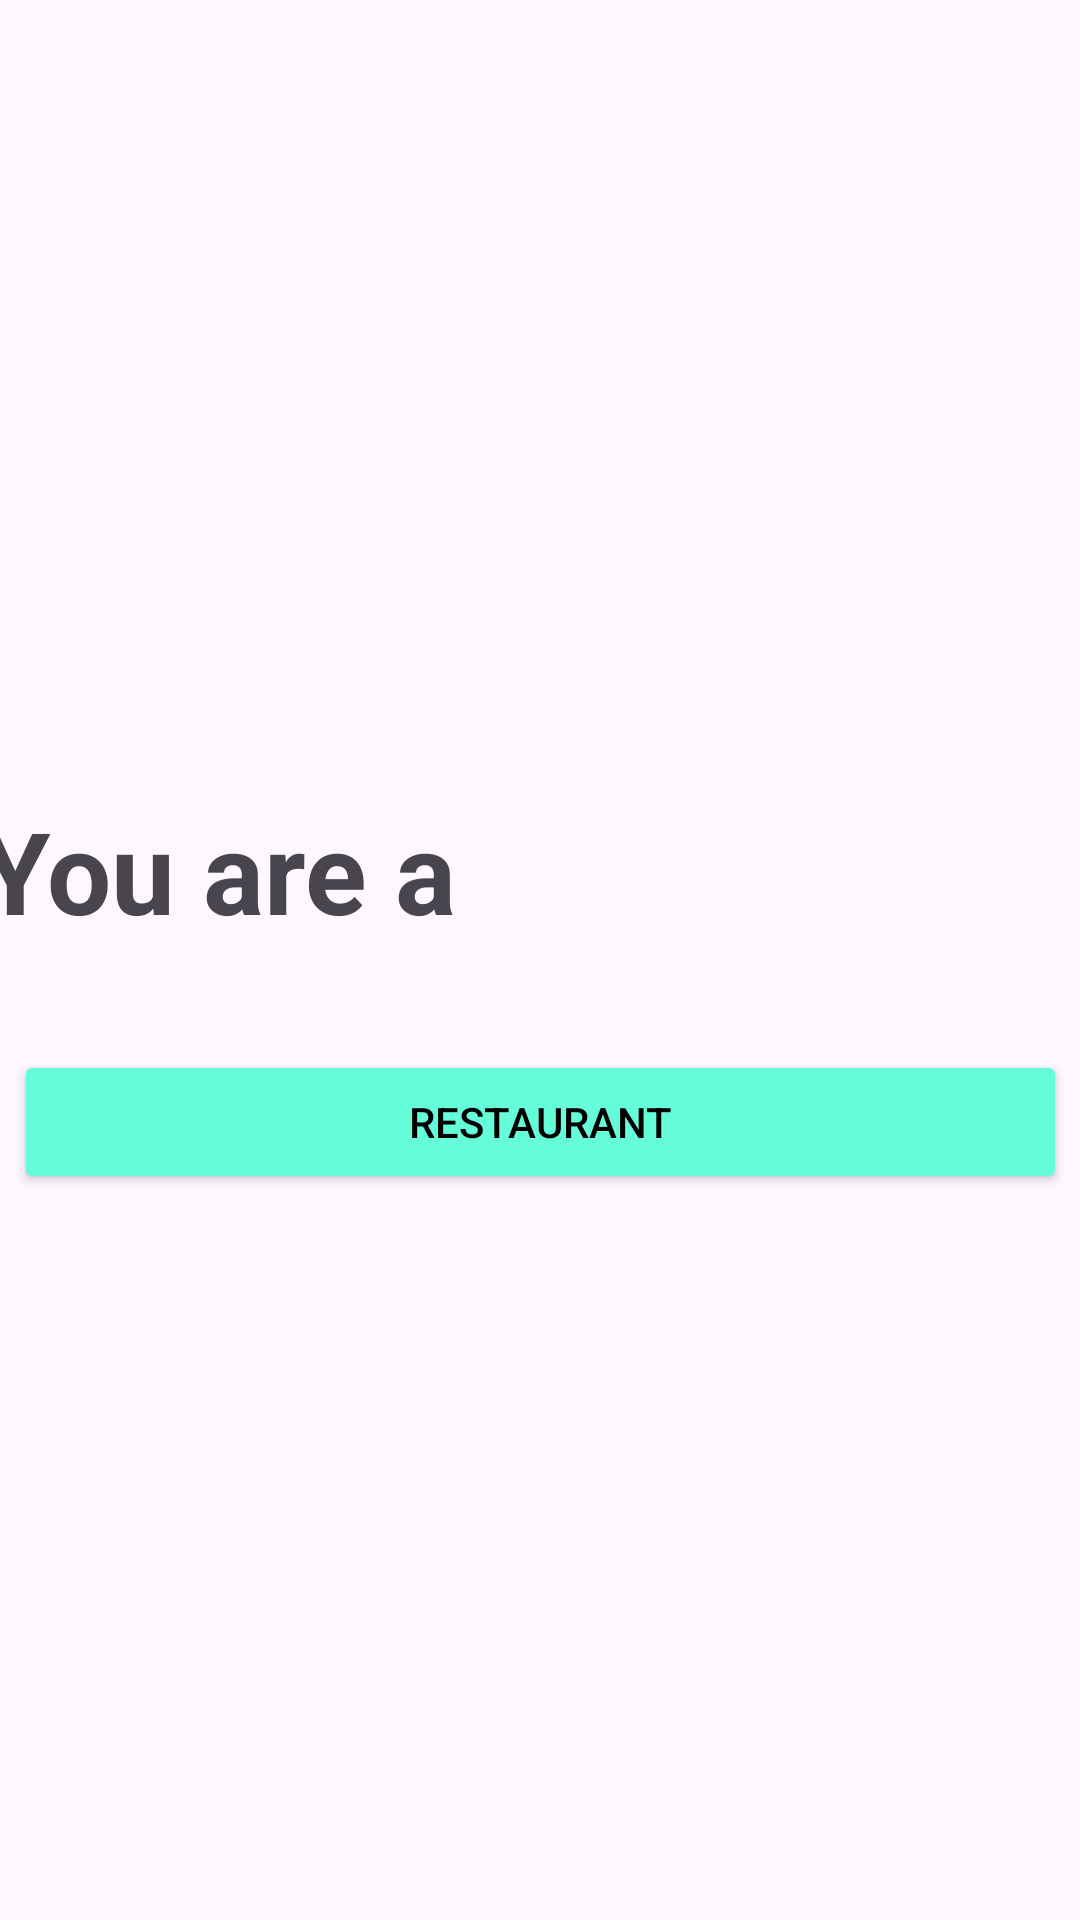

Here is an Android app screen rendered from its layout file. Give the layout XML and the strings, colors and styles it references.
<!-- AndroidManifest.xml: application theme Theme.RestaurantXML -->
<!-- res/layout/fragment_start.xml -->
<?xml version="1.0" encoding="utf-8"?>
<androidx.constraintlayout.widget.ConstraintLayout xmlns:android="http://schemas.android.com/apk/res/android"
    xmlns:app="http://schemas.android.com/apk/res-auto"
    xmlns:tools="http://schemas.android.com/tools"
    android:layout_width="match_parent"
    android:layout_height="match_parent"
    tools:context=".StartFragment">


    <Button
        android:id="@+id/restaurant_button"
        android:layout_width="351dp"
        android:layout_height="wrap_content"
        android:layout_marginTop="350dp"
        android:backgroundTint="#64FCD9"
        android:onClick="goToRestaurant"
        android:text="Restaurant"
        android:textColor="@color/black"
        app:layout_constraintEnd_toEndOf="parent"
        app:layout_constraintStart_toStartOf="parent"
        app:layout_constraintTop_toTopOf="parent" />

    <Button
        android:id="@+id/customer_button"
        android:layout_width="351dp"
        android:layout_height="wrap_content"
        android:layout_marginTop="15dp"
        android:layout_marginBottom="250dp"
        android:backgroundTint="#64FCD9"
        android:onClick="goToCustomer"
        android:text="Customer"
        android:textColor="@color/black"
        app:layout_constraintBottom_toBottomOf="parent"
        app:layout_constraintEnd_toEndOf="parent"
        app:layout_constraintStart_toStartOf="parent"
        app:layout_constraintTop_toBottomOf="@+id/restaurant_button"
        app:layout_constraintVertical_bias="1.0" />

    <TextView
        android:id="@+id/textView4"
        android:layout_width="wrap_content"
        android:layout_height="wrap_content"
        android:layout_marginTop="250dp"
        android:layout_marginEnd="220dp"
        android:layout_marginBottom="20dp"
        android:text="You are a"
        android:textSize="38sp"
        android:textStyle="bold"
        app:layout_constraintBottom_toTopOf="@+id/restaurant_button"
        app:layout_constraintEnd_toEndOf="parent"
        app:layout_constraintStart_toStartOf="@+id/restaurant_button"
        app:layout_constraintTop_toTopOf="parent" />
</androidx.constraintlayout.widget.ConstraintLayout>
<!-- resources referenced by this layout -->
<resources>
  <style name="Theme.RestaurantXML" parent="Base.Theme.RestaurantXML" />
  <style name="Base.Theme.RestaurantXML" parent="Theme.Material3.DayNight.NoActionBar">
          
          
      </style>
  <!-- not gathered from this repository: default colours our renderer supplied (Android Studio template values) -->
  <color name="black">#FF000000</color>
</resources>
